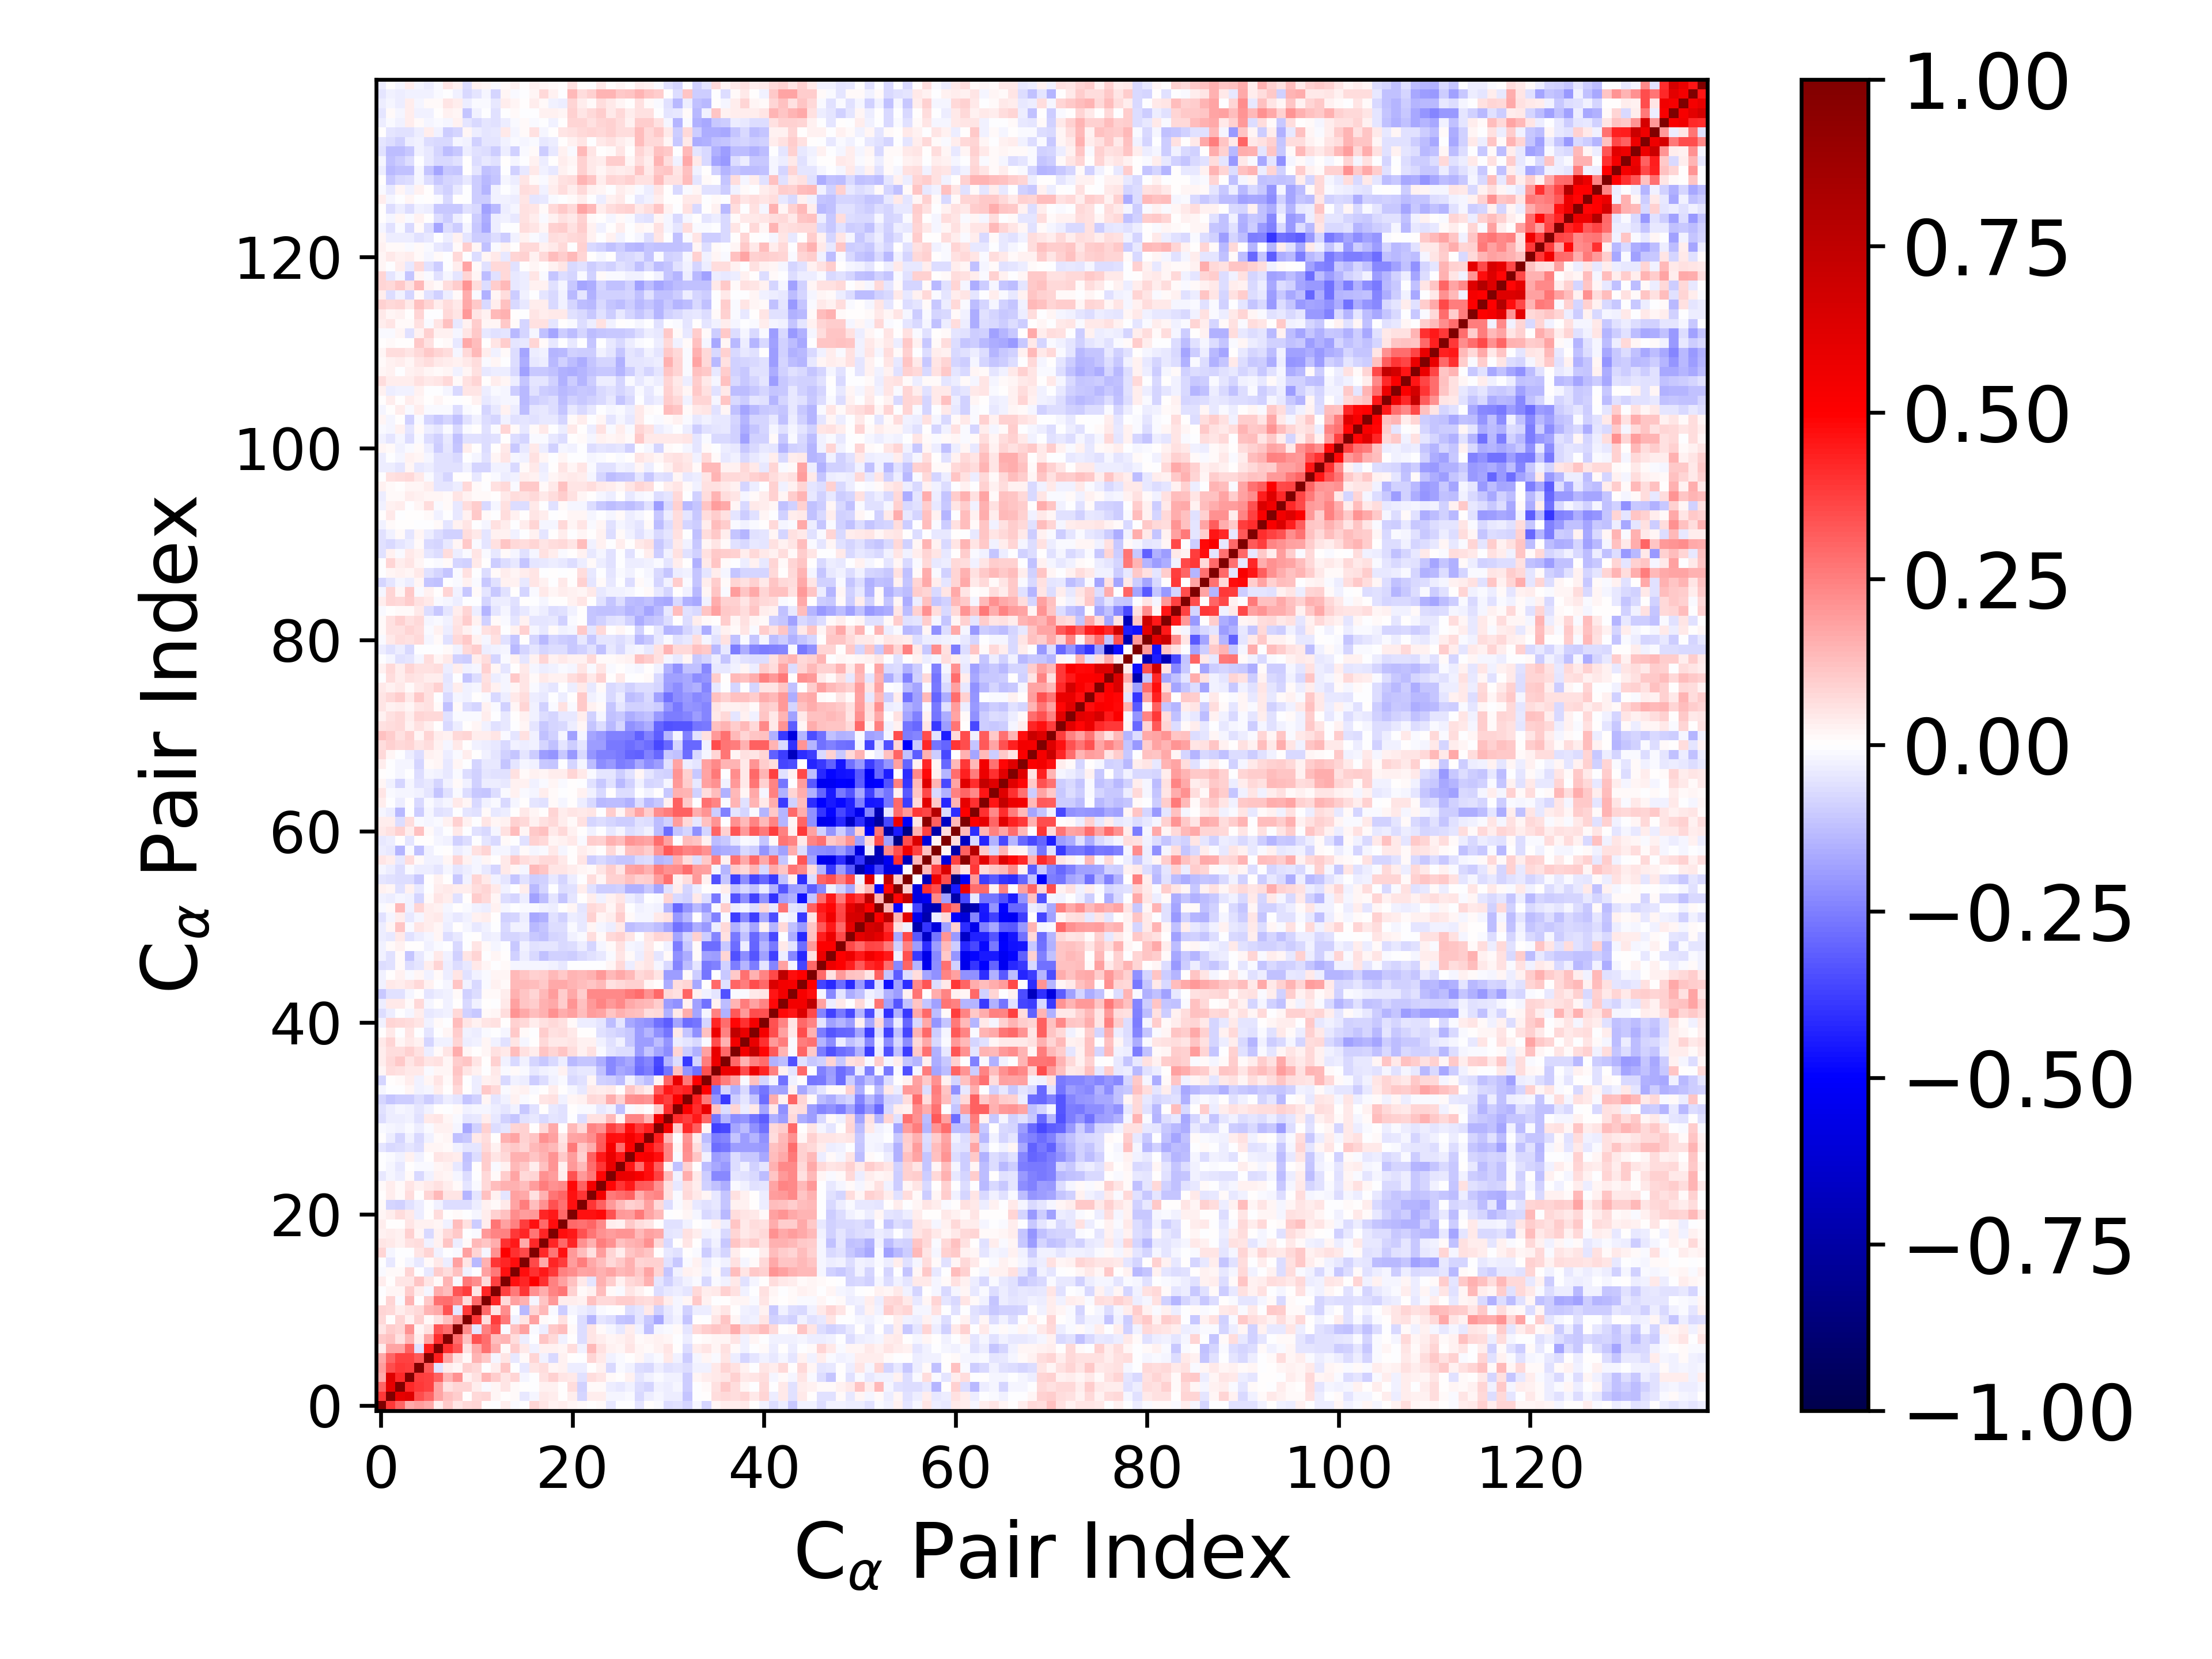

Source data for this figure (header and first rows):
1.000000000000000000e+00, 3.845996329266349600e-01, 3.025382134341377260e-01, 1.644609580227595624e-01, 1.912440478198453586e-01, 1.680108763391091331e-01, 3.566542885717326888e-02, 1.026042234072690462e-01, 4.915436925624162151e-02, 7.079923049081809916e-02, 8.123157667875158250e-02, 4.041839930780589951e-03, -8.442227048923449557e-04, 3.646414593530859088e-02, -8.026356266235702003e-03, -5.082257016304831364e-03, 7.974613906201843960e-02, 4.775726859125667412e-02, 2.505840107103643119e-02, 3.541763170739164329e-02, 2.124897213066906376e-02, 1.512661132970414234e-02, 4.598571850447562281e-03, 1.078234575478914312e-02
3.845996329266349600e-01, 1.000000000000000000e+00, 5.869269812257684737e-01, 6.202118852514963976e-01, 3.512904732491687887e-01, 3.017553002988099808e-01, 1.723326953831874619e-01, 1.181834504021569282e-01, 9.443923901848996771e-02, 9.025273533543975817e-04, 7.406619733325253696e-02, 8.489446956732600580e-02, 2.079813433102959547e-02, 3.580597781732215018e-03, 8.350079310637734120e-03, -4.494751011796187939e-02, -1.925553862076850170e-02, 4.205337280003055428e-02, 3.738400790763380527e-02, 3.809906891865437028e-03, 3.365147337885580903e-02, -8.339132977562607740e-02, 3.697194244633937588e-02, 3.555151391568887181e-02
3.025382134341377260e-01, 5.869269812257684737e-01, 1.000000000000000000e+00, 4.169297524637318730e-01, 3.845951139163565347e-01, 3.692085900916112218e-01, 1.730078376972566667e-01, 6.199991509723448008e-02, 7.857070975814714475e-02, 8.469517546001455177e-02, 3.439428024156696712e-02, -1.086650013152874045e-02, 1.897265822437443211e-02, 4.909854835787885036e-02, 1.194540500284394652e-02, 7.710421016440574885e-03, -7.763656231243093106e-03, 2.488936879429789334e-02, 2.596757522538951229e-02, 3.183614783965148416e-03, 6.541784117434783219e-02, -8.709026825752544387e-02, 8.597794215073744153e-03, 1.539301101921178305e-02
1.644609580227595624e-01, 6.202118852514963976e-01, 4.169297524637318730e-01, 1.000000000000000000e+00, 3.815415072845675382e-01, 3.679644477524360857e-01, 3.057914355321675326e-01, 1.439196105149369576e-01, 2.183752388308689563e-01, 2.617915419949261996e-02, 5.935595593457728553e-02, 1.424896881583476438e-01, 9.432567217512984048e-02, 4.783704492119940366e-02, 8.484124523743295787e-02, -1.837718753479406983e-02, -1.602088643476927117e-03, 5.987927724610901670e-02, 9.003291035368045370e-02, 5.425747953367352633e-02, 4.293992672846599218e-02, -6.207765706715408227e-02, 6.361753359505864514e-02, 5.093773777982334855e-02
1.912440478198453586e-01, 3.512904732491687887e-01, 3.845951139163565347e-01, 3.815415072845675382e-01, 1.000000000000000000e+00, 3.276362891642967679e-01, -6.129284769614209982e-02, 3.539780758414601269e-02, 2.247324908061548374e-02, 9.266946920492852291e-02, 7.397668724444901589e-02, -1.340479053474943980e-03, 3.486047615845567355e-02, 1.127549989577268097e-01, -7.035608094666903276e-03, -4.417820025115157950e-02, 4.839101518480017072e-02, 6.448712811614205898e-02, 1.953744971079578868e-02, 2.744074196593332404e-02, -3.211336969574574846e-02, -3.839453371548935678e-02, 6.794353515280658791e-03, 2.543915214124727736e-02
1.680108763391091331e-01, 3.017553002988099808e-01, 3.692085900916112218e-01, 3.679644477524360857e-01, 3.276362891642967679e-01, 1.000000000000000000e+00, 4.429106941534073361e-01, 1.761641505153702936e-01, 5.813956631367759448e-02, 1.354961838129950351e-02, 1.428727325084492294e-01, 1.054506523623299774e-01, -1.619045448319602482e-02, 4.745556031537762065e-02, -4.107018524095913670e-02, 1.449752907306237418e-02, 8.197645440550828388e-02, -2.384321684525374241e-02, -7.189685723016865648e-02, 2.474899937229421351e-02, 7.636285910730833230e-03, -5.429903554162869269e-04, 8.131239416457447522e-02, 3.962785178282952209e-02
3.566542885717326888e-02, 1.723326953831874619e-01, 1.730078376972566667e-01, 3.057914355321675326e-01, -6.129284769614209982e-02, 4.429106941534073361e-01, 1.000000000000000000e+00, 4.119793291985233141e-01, 3.285633181910938005e-01, 5.548834081293212844e-02, 1.707780054572181072e-01, 2.811280803564681907e-01, 1.563042617103337084e-01, 9.377535197236688130e-03, 9.613198716650155073e-02, 4.501542451656393579e-02, -3.080187316588596166e-02, 2.450679781656820225e-02, 3.097958921567270374e-02, 2.140926948830438117e-02, 6.600308781521202484e-02, -2.986487008827909059e-02, 1.398785295885038027e-01, 5.634249871488013206e-02
1.026042234072690462e-01, 1.181834504021569282e-01, 6.199991509723448008e-02, 1.439196105149369576e-01, 3.539780758414601269e-02, 1.761641505153702936e-01, 4.119793291985233141e-01, 1.000000000000000000e+00, 2.869142266846719802e-01, 1.188756240785017460e-01, 3.413703529977029083e-01, 2.845369534617460672e-01, 1.322108976419194837e-01, 1.413137713425405007e-01, 7.022971339478242814e-02, -3.694014966909556913e-02, -6.646563807546835255e-03, 1.171200880445954912e-01, 7.263794817819714533e-02, -2.711087980335674316e-02, 3.700139506813354597e-03, -6.404855172458759349e-02, 4.731526771830227990e-02, 3.474379484377780603e-02
4.915436925624162151e-02, 9.443923901848996771e-02, 7.857070975814714475e-02, 2.183752388308689563e-01, 2.247324908061548374e-02, 5.813956631367759448e-02, 3.285633181910938005e-01, 2.869142266846719802e-01, 1.000000000000000000e+00, 2.232717606166586544e-01, -4.804344431276746236e-02, 2.465265444466946398e-01, 3.350768918108689154e-01, -8.351154907075710940e-03, 1.175844278970731155e-01, 1.805206375323867296e-01, -1.554309198086838498e-02, -3.183093464445325982e-02, 1.058260199730512024e-01, 1.322523935854444666e-01, 1.518919195756210025e-02, -6.590478268044062948e-02, 5.401540333218840528e-02, 1.475562846684611365e-02
7.079923049081809916e-02, 9.025273533543975817e-04, 8.469517546001455177e-02, 2.617915419949261996e-02, 9.266946920492852291e-02, 1.354961838129950351e-02, 5.548834081293212844e-02, 1.188756240785017460e-01, 2.232717606166586544e-01, 1.000000000000000000e+00, 3.894366650847434497e-01, 6.447490126343272121e-02, 3.790693527713318023e-01, 2.650487909336036729e-01, -3.077011959028527754e-02, 4.688557196608512945e-02, 1.825692268789771977e-01, 1.544375904242183475e-02, -3.158510418051887602e-03, 6.161097882088886063e-02, -2.076673034556573115e-03, -6.821261325099339801e-02, -1.471567200349967741e-01, -4.849193332208286134e-02
8.123157667875158250e-02, 7.406619733325253696e-02, 3.439428024156696712e-02, 5.935595593457728553e-02, 7.397668724444901589e-02, 1.428727325084492294e-01, 1.707780054572181072e-01, 3.413703529977029083e-01, -4.804344431276746236e-02, 3.894366650847434497e-01, 1.000000000000000000e+00, 2.915588179743057728e-01, 5.139872085716470917e-02, 2.192827606796261819e-01, -5.786578756300529702e-03, -1.400407354943174754e-01, 7.817619561349059554e-02, 1.338249187201824286e-01, -1.425722623746736306e-02, -9.697363979366058206e-02, -2.248221247434941533e-02, -3.156429589821362069e-02, -5.206019559423862020e-02, -1.216873612108657944e-02
4.041839930780589951e-03, 8.489446956732600580e-02, -1.086650013152874045e-02, 1.424896881583476438e-01, -1.340479053474943980e-03, 1.054506523623299774e-01, 2.811280803564681907e-01, 2.845369534617460672e-01, 2.465265444466946398e-01, 6.447490126343272121e-02, 2.915588179743057728e-01, 1.000000000000000000e+00, 4.286511934209975005e-01, 7.076614167171595138e-02, 1.864736779978196368e-01, 1.500522472264666507e-01, -1.921776218686740631e-02, 1.101157012856056466e-01, 1.958667794682540930e-01, 3.790312121728044159e-02, 3.302084871714412034e-02, 2.627073761606522895e-02, 1.173261608819667762e-01, 7.769102774713240733e-02
-8.442227048923449557e-04, 2.079813433102959547e-02, 1.897265822437443211e-02, 9.432567217512984048e-02, 3.486047615845567355e-02, -1.619045448319602482e-02, 1.563042617103337084e-01, 1.322108976419194837e-01, 3.350768918108689154e-01, 3.790693527713318023e-01, 5.139872085716470917e-02, 4.286511934209975005e-01, 1.000000000000000000e+00, 3.686368111625035748e-01, 2.642590959454185762e-01, 3.911172749344192789e-01, 2.183291318382607760e-01, 1.617526229360816692e-01, 2.345169990825442252e-01, 2.674812708506003611e-01, 9.222243147498077054e-02, 1.194542957255785055e-02, 2.858085595122647135e-02, 1.278774639407508074e-01
3.646414593530859088e-02, 3.580597781732215018e-03, 4.909854835787885036e-02, 4.783704492119940366e-02, 1.127549989577268097e-01, 4.745556031537762065e-02, 9.377535197236688130e-03, 1.413137713425405007e-01, -8.351154907075710940e-03, 2.650487909336036729e-01, 2.192827606796261819e-01, 7.076614167171595138e-02, 3.686368111625035748e-01, 1.000000000000000000e+00, 4.664039618755672079e-01, 4.240490549402690656e-01, 5.039437236491248751e-01, 4.043658362510830773e-01, 2.468950862936851454e-01, 1.834879284834748381e-01, 1.242196339905823205e-01, 4.089838128592387934e-02, -4.873239089750849157e-02, 1.535804222355602877e-01
-8.026356266235702003e-03, 8.350079310637734120e-03, 1.194540500284394652e-02, 8.484124523743295787e-02, -7.035608094666903276e-03, -4.107018524095913670e-02, 9.613198716650155073e-02, 7.022971339478242814e-02, 1.175844278970731155e-01, -3.077011959028527754e-02, -5.786578756300529702e-03, 1.864736779978196368e-01, 2.642590959454185762e-01, 4.664039618755672079e-01, 1.000000000000000000e+00, 4.689774413415058185e-01, 4.019399949254936488e-01, 4.514319022079160137e-01, 3.828196339471082732e-01, 2.463331146596886290e-01, 2.229889037788511108e-01, 1.721997290366033551e-01, 1.838156784834751589e-01, 1.500770699908526296e-01
-5.082257016304831364e-03, -4.494751011796187939e-02, 7.710421016440574885e-03, -1.837718753479406983e-02, -4.417820025115157950e-02, 1.449752907306237418e-02, 4.501542451656393579e-02, -3.694014966909556913e-02, 1.805206375323867296e-01, 4.688557196608512945e-02, -1.400407354943174754e-01, 1.500522472264666507e-01, 3.911172749344192789e-01, 4.240490549402690656e-01, 4.689774413415058185e-01, 1.000000000000000000e+00, 3.525231872651507503e-01, 1.677184344542002881e-01, 4.256773725969933420e-01, 3.807098124740852518e-01, 1.915009166185168143e-01, 2.506615715799432320e-01, 1.682120936299713598e-01, 1.290276145328551338e-01
7.974613906201843960e-02, -1.925553862076850170e-02, -7.763656231243093106e-03, -1.602088643476927117e-03, 4.839101518480017072e-02, 8.197645440550828388e-02, -3.080187316588596166e-02, -6.646563807546835255e-03, -1.554309198086838498e-02, 1.825692268789771977e-01, 7.817619561349059554e-02, -1.921776218686740631e-02, 2.183291318382607760e-01, 5.039437236491248751e-01, 4.019399949254936488e-01, 3.525231872651507503e-01, 1.000000000000000000e+00, 4.192167949883215394e-01, 2.690291460833319492e-01, 4.611675102613103094e-01, 2.006460904632552111e-01, 1.253984989209726841e-01, 5.680762070342843667e-02, 1.913619610829768725e-01
4.775726859125667412e-02, 4.205337280003055428e-02, 2.488936879429789334e-02, 5.987927724610901670e-02, 6.448712811614205898e-02, -2.384321684525374241e-02, 2.450679781656820225e-02, 1.171200880445954912e-01, -3.183093464445325982e-02, 1.544375904242183475e-02, 1.338249187201824286e-01, 1.101157012856056466e-01, 1.617526229360816692e-01, 4.043658362510830773e-01, 4.514319022079160137e-01, 1.677184344542002881e-01, 4.192167949883215394e-01, 1.000000000000000000e+00, 4.295694521478782280e-01, 2.913081730808404490e-01, 4.243416056991581864e-01, 2.162502444603109919e-01, 1.537300274235443021e-01, 2.571324786099024595e-01
2.505840107103643119e-02, 3.738400790763380527e-02, 2.596757522538951229e-02, 9.003291035368045370e-02, 1.953744971079578868e-02, -7.189685723016865648e-02, 3.097958921567270374e-02, 7.263794817819714533e-02, 1.058260199730512024e-01, -3.158510418051887602e-03, -1.425722623746736306e-02, 1.958667794682540930e-01, 2.345169990825442252e-01, 2.468950862936851454e-01, 3.828196339471082732e-01, 4.256773725969933420e-01, 2.690291460833319492e-01, 4.295694521478782280e-01, 1.000000000000000000e+00, 4.710485664775204140e-01, 4.471954074108975274e-01, 3.419588405066514292e-01, 2.698839438172151994e-01, 2.131733710370264656e-01
3.541763170739164329e-02, 3.809906891865437028e-03, 3.183614783965148416e-03, 5.425747953367352633e-02, 2.744074196593332404e-02, 2.474899937229421351e-02, 2.140926948830438117e-02, -2.711087980335674316e-02, 1.322523935854444666e-01, 6.161097882088886063e-02, -9.697363979366058206e-02, 3.790312121728044159e-02, 2.674812708506003611e-01, 1.834879284834748381e-01, 2.463331146596886290e-01, 3.807098124740852518e-01, 4.611675102613103094e-01, 2.913081730808404490e-01, 4.710485664775204140e-01, 1.000000000000000000e+00, 2.927112689145847657e-01, 2.772192389815872904e-01, 2.977491354304700466e-01, 2.312446988498432776e-01
2.124897213066906376e-02, 3.365147337885580903e-02, 6.541784117434783219e-02, 4.293992672846599218e-02, -3.211336969574574846e-02, 7.636285910730833230e-03, 6.600308781521202484e-02, 3.700139506813354597e-03, 1.518919195756210025e-02, -2.076673034556573115e-03, -2.248221247434941533e-02, 3.302084871714412034e-02, 9.222243147498077054e-02, 1.242196339905823205e-01, 2.229889037788511108e-01, 1.915009166185168143e-01, 2.006460904632552111e-01, 4.243416056991581864e-01, 4.471954074108975274e-01, 2.927112689145847657e-01, 1.000000000000000000e+00, 4.618099662201144429e-01, 4.660737012609137420e-01, 4.774987229705879854e-01
1.512661132970414234e-02, -8.339132977562607740e-02, -8.709026825752544387e-02, -6.207765706715408227e-02, -3.839453371548935678e-02, -5.429903554162869269e-04, -2.986487008827909059e-02, -6.404855172458759349e-02, -6.590478268044062948e-02, -6.821261325099339801e-02, -3.156429589821362069e-02, 2.627073761606522895e-02, 1.194542957255785055e-02, 4.089838128592387934e-02, 1.721997290366033551e-01, 2.506615715799432320e-01, 1.253984989209726841e-01, 2.162502444603109919e-01, 3.419588405066514292e-01, 2.772192389815872904e-01, 4.618099662201144429e-01, 1.000000000000000000e+00, 3.946287538820095753e-01, 3.120508779677642064e-01
4.598571850447562281e-03, 3.697194244633937588e-02, 8.597794215073744153e-03, 6.361753359505864514e-02, 6.794353515280658791e-03, 8.131239416457447522e-02, 1.398785295885038027e-01, 4.731526771830227990e-02, 5.401540333218840528e-02, -1.471567200349967741e-01, -5.206019559423862020e-02, 1.173261608819667762e-01, 2.858085595122647135e-02, -4.873239089750849157e-02, 1.838156784834751589e-01, 1.682120936299713598e-01, 5.680762070342843667e-02, 1.537300274235443021e-01, 2.698839438172151994e-01, 2.977491354304700466e-01, 4.660737012609137420e-01, 3.946287538820095753e-01, 1.000000000000000000e+00, 5.460707260936593643e-01
1.078234575478914312e-02, 3.555151391568887181e-02, 1.539301101921178305e-02, 5.093773777982334855e-02, 2.543915214124727736e-02, 3.962785178282952209e-02, 5.634249871488013206e-02, 3.474379484377780603e-02, 1.475562846684611365e-02, -4.849193332208286134e-02, -1.216873612108657944e-02, 7.769102774713240733e-02, 1.278774639407508074e-01, 1.535804222355602877e-01, 1.500770699908526296e-01, 1.290276145328551338e-01, 1.913619610829768725e-01, 2.571324786099024595e-01, 2.131733710370264656e-01, 2.312446988498432776e-01, 4.774987229705879854e-01, 3.120508779677642064e-01, 5.460707260936593643e-01, 1.000000000000000000e+00
-4.488369408379692949e-02, -1.874448147694757899e-02, -3.787074651742065173e-02, 1.235430875169618754e-02, -7.526352292485868900e-02, -2.660783795273830021e-02, 2.953390094249955938e-02, 2.032209468255240931e-02, -1.622563814172564567e-02, -6.395923348328974578e-02, -6.798917802751282789e-03, 7.243817147165600157e-02, 1.534576215431990645e-02, 9.553740087864801001e-02, 1.744702366649997505e-01, 7.063819295589207625e-02, 7.945121581671431288e-02, 2.186630393315890097e-01, 1.916799431360516059e-01, 3.210644499318105610e-02, 3.416062876702546380e-01, 1.954519526649158012e-01, 2.643039905436406212e-01, 4.892925855123353984e-01
-2.990318168227146137e-04, -2.175879602415719399e-02, -4.391669072070369939e-02, 1.456083934510470253e-03, -1.475986895481861370e-02, -1.130242630526764880e-02, 2.259540310458597531e-02, 2.767158208113942516e-02, -4.485216197873381078e-02, -1.135418240212718866e-01, 3.250615834699425132e-03, 9.567704467853263561e-02, -1.068481297287539322e-02, 2.839690128014973891e-02, 1.381950732666950843e-01, 1.063753290321321487e-01, 3.781205338354193257e-02, 1.190116908433570819e-01, 2.033052408812591194e-01, 2.413758292515132131e-02, 2.028129524798090444e-01, 1.390693746835930944e-01, 2.862962638237566693e-01, 3.942389043978226093e-01
-6.347130410481880564e-03, -1.447452998891931263e-02, -2.617598282255208589e-02, 3.097612063483971487e-02, -2.601010530339912391e-02, 5.104346423952035861e-03, 4.897914605028567958e-02, 4.071622511697788049e-02, 3.595580719424051885e-02, -1.198216938009682569e-01, -6.528683851931942062e-02, 9.854277150458090606e-02, 4.822533217661140875e-02, 7.261937756925913867e-02, 1.496367566437179497e-01, 1.488455140153316369e-01, 1.134914842333536594e-01, 1.444835861280758527e-01, 2.088573057427049184e-01, 1.085876105014581539e-01, 1.875232292803438172e-01, 9.095837770978604242e-02, 3.087368054386256944e-01, 4.503950000173699841e-01
-4.820390091682006523e-02, -7.175499616279257253e-02, -6.983985244517351698e-02, -4.772331443227741110e-02, -6.695675605543133235e-02, 1.707876008585291691e-02, 2.248393083196501344e-02, 1.134435152244819313e-02, -2.831357971642533417e-02, -4.735294183582254568e-02, -4.900957270002821720e-02, 7.472475326024669018e-02, 2.976509257500480413e-02, 8.921702514510544690e-02, 1.082603356311226672e-01, 8.442198383843221854e-02, 1.402653339752338302e-01, 1.608661703205865046e-01, 1.401456670727806997e-01, 6.269359759612215532e-02, 2.631493353049727535e-01, 1.042008005785973329e-01, 1.616470805122908472e-01, 3.203460768874997200e-01
6.220383030028451415e-03, -3.866068824932011871e-02, -8.309789430459207926e-02, -2.614435424556271759e-02, -7.627832221099124788e-02, -2.522292892900279346e-02, 1.311603377028082440e-02, 2.317818765204049045e-02, -1.240382360393470773e-01, -1.059780974277189647e-01, 4.575481293345485395e-02, 6.702090399303224644e-02, 5.536667349018660651e-03, 1.524191340212179280e-01, 1.766095813714938512e-01, 9.281081302126743815e-02, 1.165075261269213347e-01, 2.134088816493979746e-01, 1.842956181850383401e-01, 5.379335691429564664e-02, 1.782788948406977547e-01, 1.827134602670358043e-01, 2.208013174864612849e-01, 3.148940568118893113e-01
-1.015928285460949120e-02, -2.204029246663806799e-02, -2.529737788575046886e-02, -1.299720893492362951e-02, -3.205542515262438386e-02, -8.365462067837352647e-03, 2.641416754123067714e-02, 2.389756205348793003e-02, -2.258791047974831670e-02, -1.663789791813581054e-01, -8.851500573461022758e-02, 9.056413866619890396e-02, -6.490095509355463255e-02, -4.909677769688442633e-02, 8.138313983462670820e-02, 8.617120246653386939e-02, 6.252122090654083780e-03, 7.147984236946754166e-02, 1.662705344820547271e-01, 5.272955877255274676e-03, 1.351509812547335154e-01, 7.495053149809216553e-02, 2.345851729335245994e-01, 2.155888162876708480e-01
-6.797006891280313323e-02, -3.523288060442444913e-02, -3.256578916779521299e-02, -2.800318882421940631e-02, -5.761645839016615867e-02, 4.584376087438375019e-02, 5.262097773932625927e-02, 2.120645100139782746e-02, -1.434150026256326114e-02, -5.142238201776581918e-02, -4.010658688155575857e-02, 3.538932861932359702e-02, -4.640312735043523179e-02, -9.014162337999342967e-02, -1.149658204813258505e-01, -5.686346736034588595e-02, -4.385619674553280223e-02, -7.544709198317556265e-02, -4.774007523574812228e-02, -5.927174611482241562e-02, -5.110445831570499010e-03, -6.454387737347748455e-02, 5.640232905252123147e-02, 5.708717608630910212e-02
-6.188354051418627072e-02, -3.638190774037176889e-02, -2.317975738531472679e-02, -3.099470189576741808e-02, -5.266350350126911689e-02, -2.866032234283684768e-02, 4.817823828931968796e-03, -6.567895107726414404e-03, 1.316493195016410662e-02, -2.870113828101015022e-02, -2.033945858776142757e-02, -2.301858406503266841e-02, -3.192738270119602206e-02, -5.019950692710149764e-02, -2.494583176848326131e-02, -1.087180951703382858e-01, -5.471095954182965404e-02, 3.027734573444812709e-03, -3.964970261724102413e-02, -5.793226997494986541e-02, 4.538484466086351553e-03, -1.286201023427240540e-02, -7.912661996318844787e-03, -4.574854151037897887e-02
-7.903325465767774283e-02, -1.162672871663828766e-01, -9.581936851092767715e-02, -9.910542735568594885e-02, -6.783638984810076711e-02, -9.569322832234999909e-02, -6.898722384546117359e-02, -3.781897506987023233e-02, -5.024545791079311485e-02, -1.131150081679057201e-01, -9.048091266236386876e-02, 1.643163865428707085e-02, -5.339751429841023411e-02, -3.086329853369461709e-02, 2.907077675517023146e-02, -1.042157165908971957e-02, 1.953684998019028767e-03, 5.192980212903641757e-02, 6.038926789554487778e-02, -2.354488637316366414e-02, 1.988710641554622058e-02, 2.841934384853182088e-02, 7.740392670816359511e-02, 6.676130562574535132e-02
-1.582574149505399513e-02, -3.112465897275584151e-03, -4.247452988865663484e-03, 1.888315414196546638e-02, -2.706189149982448847e-02, -1.827750245892413583e-02, 3.395358322528566758e-02, 4.854268519179563181e-03, 7.124099918016665867e-02, 4.556891570854613126e-03, -3.205304300018414071e-02, 1.040169346659168687e-01, 7.534422855021533083e-02, -1.150233605121659189e-02, 1.573770841768632953e-02, 2.983887613038027631e-02, -1.312172044995419534e-02, 3.805727158961717447e-04, 3.513422876440778359e-02, 1.901526822077441448e-03, -1.762164020938420186e-02, -4.029526306308135741e-02, 3.966916626758108105e-02, 3.837635446711487597e-02
-8.080603817367629227e-02, 6.066253485912726472e-03, 1.439268825329442954e-02, 3.800490512763799594e-02, -2.452609565099535260e-02, 2.251932895824838160e-02, 4.794376199538561562e-02, 1.162775274297515003e-02, 9.886686947737299835e-02, -6.030712375045293354e-04, -3.348403981477678093e-02, 2.503721474715984649e-02, 3.752810606236430674e-02, -7.367107483600945916e-02, -2.929984051788722677e-02, -3.663916909204149169e-02, -9.532481673197801264e-02, -6.914573855232317157e-02, -2.688736908500233627e-02, -1.120929571622643513e-02, -7.191220749197718698e-02, -5.858768593443335754e-02, 2.128544151477746241e-02, -9.105058101481028343e-02
2.127232029066119037e-02, 6.768760454263006432e-02, 6.042120502333172410e-02, 4.196822378989913116e-02, 4.620921182442995490e-02, -1.211849002145996487e-02, 1.993061842808645581e-02, 1.649042628740449504e-02, 1.168863443237763144e-01, 4.713942984009135417e-02, 2.389431179219670895e-02, -3.422158861530463086e-03, 4.069825753794589079e-02, -1.435718501961891040e-02, 1.308917210804644293e-02, -1.286695731502959100e-02, -4.345158101494047548e-02, -2.622303614374712002e-02, -1.681003854722300586e-02, 2.478961304520709702e-02, -5.693688281486732755e-02, -4.580740839815821558e-02, -4.258955081592812747e-02, -1.200051941157224827e-01
3.582200476881678558e-02, 7.682009407114145927e-02, 1.032713233841311834e-01, 5.097169005871184100e-02, 8.068532583942805703e-02, 5.060355229265352944e-02, 6.245068234500334575e-02, 2.276714329563611985e-02, 9.629763834807944511e-02, 1.125294768475140761e-01, 5.373411043082877703e-02, 5.074681985330152696e-03, 9.080794487211953092e-02, -2.642828798487656394e-02, -7.303513034411364402e-02, -3.124502802017940437e-02, -8.188310169852129616e-02, -1.055149449313259324e-01, -7.639904924062526637e-02, -3.376241883559329832e-02, -1.384761478125722256e-01, -1.096840324019298374e-01, -1.129009778606198250e-01, -1.632189349006692158e-01
3.468184838002271592e-02, 7.006881784360341481e-02, 6.326722563001091482e-02, 8.798592443250545514e-02, 5.719752142394622652e-02, -3.363921425932011461e-02, 1.436947280383785337e-02, 4.997714829848956541e-02, 1.626060100618323678e-01, 2.180611658467810493e-02, 7.722346443367982677e-03, 2.121606916401899690e-02, 5.559556201733246300e-02, 3.955385866088455965e-02, 1.282008521273666213e-01, 5.759973940498005346e-02, 3.308014605045565132e-02, 1.094927149441127373e-01, 8.094519189574619911e-02, 1.095232137841410103e-01, 6.958719535296396808e-02, 2.885007615950366602e-02, 5.595153719947928289e-02, -1.190472449818528837e-02
3.973355882179779169e-02, 8.412386764143484075e-02, 1.756379964283357603e-02, 4.352008059901595061e-02, 2.903906793541940687e-02, -8.062362754429182321e-02, -2.787565808113867324e-02, -3.009908746383132758e-02, 8.127595641964167894e-02, -3.174116731428321819e-02, -2.901253541500654551e-02, 1.756094958845832305e-02, -3.023115235908234097e-02, -5.914586975775786709e-02, 5.309829143019739045e-02, -2.106339257053322853e-02, 7.641830950312631168e-03, 7.502048271940778279e-02, 3.924876611396779097e-02, 4.461105483295958740e-02, 5.360739339534564135e-02, 2.730713061589560425e-02, 2.888562241595387520e-02, -2.722381852111471073e-02
5.994288795450160995e-03, 3.965283176156100126e-02, -5.035466516122483888e-03, 4.767302559708569420e-02, -4.437295604443424087e-03, -4.991898738029451610e-02, -2.234552242712232583e-03, 1.779983724920188026e-02, 1.012909718037245527e-01, -2.367931626549182184e-02, -3.162803851894076951e-02, -9.874006055551411837e-03, -1.942432304829411292e-03, -1.765944829803206204e-02, 1.016756354362234605e-01, 9.479044683837031110e-03, -5.902553553252735778e-04, 9.743431863064083709e-02, 5.995252798471173428e-02, 6.856586256514846101e-02, 4.239384818389036608e-02, 5.477857774878198971e-03, 5.106359065096375757e-03, -5.928980760428263774e-02
-2.398547255265891937e-02, 7.833962131829057263e-02, 7.391754262577647505e-02, 6.522362384748082997e-02, 4.802978365440301045e-02, -2.881849510436319470e-02, 1.133499459453201318e-02, -5.201680778852184328e-03, 1.253520668523748494e-01, 5.215280553139467479e-02, 2.668506008067324589e-02, 5.252816452558363436e-02, 5.620849120739206117e-02, 4.604778545264378263e-03, 9.150918826257195549e-02, 7.073949420524960896e-02, 3.560797015079460864e-02, 6.027912623028398864e-02, 7.187387213778516359e-02, 6.096958504352070762e-02, 1.405526080324296517e-02, -3.544108880292590885e-02, -3.852853438093273991e-02, -5.066657343181638073e-02
-7.027451229660049148e-02, -3.542565745808062133e-02, -2.271651048091609653e-03, -1.577350153238082225e-02, 3.296730069696029303e-02, -4.644649568529023859e-02, -3.255517982117056563e-02, -2.884978353442059842e-02, 7.236800415748967374e-02, -9.196569315065471206e-02, -1.056402089884145440e-01, 1.025956880868118988e-02, 2.122922778749076686e-02, 6.382725967084748597e-02, 2.093471706691695244e-01, 1.685507871096515731e-01, 1.309404420117278312e-01, 1.556116491143809399e-01, 2.169232502677343188e-01, 1.586494229014288326e-01, 1.822148453240083066e-01, 1.281026245304215938e-01, 1.884286560316922876e-01, 1.755031523420837181e-01
-3.747747333157074034e-02, 3.916223269736940349e-02, 4.353838407367439239e-02, 9.947793386111151645e-03, 7.773509996190514082e-02, -2.179754665142500866e-02, 1.713158343078910657e-04, -2.891096267450745522e-02, 7.348806952877747455e-03, -7.758811091607670241e-02, -2.807198104929407856e-02, 6.175342435904337805e-05, -4.043229939957410264e-03, 4.160797710639863728e-02, 1.844691720629612897e-01, 1.097147591977506026e-01, 9.566695693002291723e-02, 1.520771992276727103e-01, 1.659128386200530159e-01, 9.468803297411575171e-02, 2.098805601632381113e-01, 1.203174687097705309e-01, 1.989861052409977182e-01, 2.347567109222048476e-01
-1.043628957399035384e-01, -6.106963199705926770e-02, -5.837502936523236013e-02, -2.144288286045793746e-02, 7.400526480921544061e-03, -5.432499119308835389e-02, -3.261962908632623503e-02, -3.050060103079604498e-02, 1.200136345553666148e-02, -8.850250383678694155e-02, -6.378639821148276989e-02, 1.097189891254431691e-02, 9.898594654905295068e-03, 3.611271122046361137e-02, 1.539612295069691383e-01, 1.163613570186250445e-01, 8.189777905472134245e-02, 1.384419533608307051e-01, 1.932063855379842487e-01, 9.942461974774446931e-02, 1.718141770939680402e-01, 1.009057117003775011e-01, 2.282726298593499847e-01, 2.337634653288947484e-01
-2.381329761076944260e-02, 4.062384845640536896e-02, 3.158575347991788435e-02, 5.261177209338768757e-02, 7.392185287317415421e-02, 3.089226798295356333e-02, -3.736347915522182477e-03, -1.967266284762244841e-02, 1.162574150192292460e-01, -2.900789429137670336e-02, -7.137851261797951985e-02, -9.828717875694163719e-03, 2.689582673487897480e-02, 8.132177474992167976e-03, 1.359251829561729796e-01, 1.362825645245194228e-01, 1.300562321627924678e-01, 1.081686857020228848e-01, 1.710140942478807213e-01, 1.656636379618661448e-01, 1.458188718154653507e-01, 1.296436325608902596e-01, 1.171737019098315208e-01, 1.395630733774856636e-01
-2.723447952026531241e-02, 1.303705488335612020e-03, 2.432989603077121213e-02, -1.328613295296899276e-02, 2.023484695816821916e-02, -2.662161580771239822e-02, 7.968087209099729284e-03, -3.535589035249216833e-02, 5.242728410263549493e-02, -5.627418016121345928e-02, -2.851069879539756824e-02, -1.258928111490467162e-02, 2.118659346306563107e-02, 1.936977407513587948e-02, 1.395185393929446183e-01, 1.129437175380427760e-01, 8.811903978644074209e-02, 9.805333200282970174e-02, 1.403195351757714482e-01, 1.092789771654294612e-01, 1.421073088861023459e-01, 1.339090483584895741e-01, 1.496156517943525721e-01, 1.965526604298253599e-01
-6.304886005344671751e-02, -5.650965173524018226e-02, 1.206447176955503450e-02, -6.786789256626271638e-02, -4.814700684951773307e-02, 3.298016377030127400e-02, 8.133324473400016519e-02, -3.558710432593394091e-02, -6.891084156606959443e-02, -4.331053858725633643e-02, 4.255685241072269809e-02, 1.725997101424548569e-02, -4.345672652978316459e-03, 1.037338326096510881e-02, -1.664186829503122578e-02, -1.675134107919574664e-02, -2.226369307274484940e-02, -2.233668228292746277e-02, -2.437784988886724027e-02, -4.420432327007903922e-02, -7.101437658374651612e-04, -6.422261223522419613e-03, -6.543161668337326049e-03, -6.053144644062591340e-03
-2.873055113173594854e-02, -5.480906227683403353e-02, 1.094463446160759586e-02, -1.126272141476668820e-01, -4.635821833142776682e-02, -1.229665035457356420e-02, 4.313700575879492183e-02, -3.026672530037703007e-02, -8.708118319877493352e-02, 4.820571934916605128e-02, 7.861218314381264449e-02, -7.497977756191772682e-03, 2.040515358013467173e-02, 8.758023163875604256e-04, -9.294265400491498463e-02, -3.176336959410940020e-02, -7.505738554790654382e-02, -1.176296317815923864e-01, -9.227457072139444438e-02, -8.989826837184397568e-02, -9.663438380935683580e-02, -7.353860190517848283e-02, -5.507812872367150864e-02, -4.104564589392244861e-02
-2.551590765433666558e-02, 9.179463102395800725e-03, 2.345335960720963675e-02, 1.777559701049854623e-03, 1.561945304379758941e-03, -2.752063025692136691e-02, -1.488432930576427150e-02, -4.497584914903289197e-03, -7.678182223775192883e-02, -3.386641840041154823e-03, 5.035917946588230887e-02, 8.972800523596486874e-03, -2.338103850269068404e-02, -7.013422208762001668e-03, -1.059242767211646813e-01, -2.752136618299557205e-02, -5.851448455763176570e-02, -4.781931438114103705e-02, -5.113266591724239390e-02, -7.175744426260108333e-02, -6.740271560250442329e-02, -3.320928644297851950e-02, -7.940259448278758070e-02, -1.863284190414832980e-02
-3.286749136482890882e-02, -3.945182828350545651e-02, 4.621027027298010847e-02, -5.619072580605401906e-02, -3.840375580443126241e-02, -2.218664959296357334e-02, 1.684262829531196423e-02, -6.771131535501866139e-02, -4.431635307257530965e-02, -2.530634875719620872e-03, 4.550130152236039199e-03, -3.553678227671910883e-02, -2.833411782902299850e-02, -7.970508072693492652e-02, -7.942352405793169645e-02, -6.879204773678349039e-02, -1.049123966469109326e-01, -1.219992799600289612e-01, -7.962549414519874691e-02, -7.620159251838214132e-02, -2.427144025250059858e-02, -1.240666644075381388e-02, 6.421917842441580981e-02, 9.951837195950118814e-03
-3.630348003118234052e-02, 1.773817354093547641e-02, 1.114182547765601994e-01, -1.251095707152845120e-02, 4.805181075055329348e-02, 3.389261782495408409e-02, 2.084281352495120226e-02, -3.564491860172724208e-02, 4.672400721485414979e-03, -2.312371969225240562e-02, -4.557290510360546137e-02, -2.590337116531976278e-02, -3.532034424767287618e-03, -7.611661604813785287e-02, -2.680458279638329652e-02, -2.985872435593118004e-02, -1.358415362381046876e-01, -1.169203857575733113e-01, -6.699358591133688923e-02, -6.744156807944658161e-02, -1.448446083606361352e-02, -4.330950379843202802e-02, 2.216054301184624750e-02, -1.657043009282474499e-02
-6.135902696738965850e-02, -2.078929177941617884e-02, 3.775745461719349355e-02, -4.585800847676838737e-02, -1.909210603683443586e-02, 3.457177955336344227e-02, 4.330607309486306233e-02, -2.412704848770782368e-02, -4.436371838868838346e-02, -2.957302864078093646e-02, 3.022692176526370345e-02, 3.592916279289757459e-02, 3.509497686322704708e-03, -8.991704690339939743e-02, -8.518125280303144586e-02, -3.409247069102522981e-02, -1.676651580266520225e-01, -1.494362623125777001e-01, -5.657320413823013761e-02, -9.087908680595935262e-02, -3.185115463788302376e-02, -4.439801705044533336e-02, 8.800974990991608515e-02, 2.278415644884462452e-02
-1.018552441732611426e-02, 1.050811563224976312e-02, 1.362390093142257508e-01, -2.800749387988408362e-02, 7.828393201850243621e-02, 3.848125507234339410e-02, 2.723907976180311302e-02, -2.230902241361916449e-02, 1.753410180194325124e-03, -1.125139384112101501e-02, -2.752164389964572438e-02, -3.474979751069864203e-02, 3.037113795937168223e-02, -1.683148136634402339e-02, -3.871739077845081853e-03, -1.297982589112057009e-02, -1.475268956103631575e-02, -2.840437473462023577e-02, -3.397872743132283879e-02, 7.357361617645314864e-03, 2.062401881355329508e-02, -5.237150424150661260e-02, 7.266528486019763200e-02, 5.627859483678616936e-02
-2.372990388774913473e-02, -3.650451535945557074e-02, -1.990097691207419126e-02, -2.927374151380382483e-02, -7.991882524574941971e-02, 1.487901976178864806e-02, 5.451022600895113340e-02, 3.413418753999904187e-02, -5.586508648791589648e-02, 2.269935172661965723e-03, 9.915993529041865207e-02, 7.420301365470352573e-02, 1.762455485138960179e-02, -6.289175706319882764e-02, -8.220279808319924664e-02, -3.602579524793456806e-02, -1.809490468040776123e-01, -1.291660372745987162e-01, -5.388615963560743766e-02, -1.142410091379512105e-01, -5.008624634379348073e-02, 7.432933051797757998e-03, 3.507689331558375145e-02, -2.822738029272997551e-02
2.724649588059606733e-02, 1.721510292503295250e-02, -5.527263337470339488e-02, 3.120928272590915709e-02, -4.558681244475209365e-02, -3.339623166211485444e-03, 3.193076999302359859e-02, 4.193095694252195471e-02, 3.615444126549201276e-02, 3.718547041247166618e-02, 6.631616061698532294e-02, 8.455342470535219535e-02, 4.593368177371102284e-02, -2.478363671663872878e-02, -6.524754353288375781e-03, 3.864604475943626827e-02, -1.332558402303894163e-01, -8.097468420477031692e-02, -4.973504633222629832e-03, -6.819929015678609374e-02, -5.858638094008247754e-02, 3.739857004605012109e-02, -6.210838332091985631e-02, -9.526598063616019407e-02
-5.078134896172094986e-02, -6.075227239918912919e-02, -6.875925279815534030e-02, -6.250154414588003637e-02, -1.025166906622132917e-01, 2.595224095275269587e-03, 2.434464253957252522e-02, 2.566304278900546909e-03, -1.057344067869606108e-01, -2.996414081139518043e-02, 7.865404853995996981e-02, 4.453113159005536031e-02, -2.882309831198001659e-02, -5.280494619087168495e-02, -1.151047466300223615e-01, -5.916756425332315300e-02, -9.837399965929680135e-02, -8.982647647496730392e-02, -4.253014356419206055e-02, -8.539527511541671057e-02, -3.559256654411704218e-02, -4.515850442050595853e-03, 6.661981399214220168e-02, 2.237939917846853630e-02
-1.638403737148674821e-02, -3.133561358575241707e-02, -6.892600231414054701e-02, -1.169751775088413367e-02, -3.459521902376179459e-02, -3.130155000642056984e-02, -5.212757162109819820e-02, -2.158443606157626690e-02, -5.292393237100131292e-02, -3.819804027039052502e-02, -2.191422754255995670e-02, -4.059163018897189723e-02, -8.318651110745178823e-02, 3.953429321716872558e-02, 1.879753149147334393e-02, -2.117015990346322873e-02, 1.406034102477152770e-01, 1.152838233754178571e-01, 5.055437370111492273e-02, 4.816380747410709678e-02, 3.597339248989330635e-02, 1.771120295146962759e-02, 1.331744968586283731e-02, 4.853311374601147060e-02
4.731378234147700507e-02, 3.808818543222172726e-02, -4.454939642548300799e-02, 6.384932143908615687e-02, 1.449334487007605463e-02, -2.344707927668990624e-02, -2.551860423419326576e-02, 2.136477737993081050e-02, 8.440687405054331238e-02, 2.487529028824140426e-02, -1.867184550745354735e-02, 2.016818612261330607e-02, 6.474989477066143972e-03, 4.286188744082081170e-02, 1.021750435432296905e-01, 6.858973144267381528e-02, 4.825261449142460857e-02, 7.693995608546917719e-02, 7.049328410520841470e-02, 4.120242683744303192e-02, 2.669348872938198062e-03, 4.971632084747964336e-02, -9.441046368569960823e-02, -7.332893966042738909e-02
-3.536585244520338428e-02, -4.611351863196552769e-02, -1.418598523677745693e-01, -1.539941173360435435e-02, -1.214437945370575728e-01, -2.444040404479390360e-02, -2.284331518888415430e-03, 7.743182010657378989e-03, -3.396510861226918060e-02, -1.905292227259780882e-02, 5.994885907036095335e-02, 8.035510341518843636e-02, -1.999441026254415721e-02, -1.887783573131070550e-02, -3.989142792570950918e-02, 1.321334414736122058e-02, -1.752738740779476515e-02, -1.155008912504941823e-02, 4.157732088445208890e-02, -2.245964738759005652e-02, 4.367740999309387140e-03, 3.287101962238984931e-02, 2.149652644900874182e-02, 6.337443193972373649e-03
-4.289571183603546611e-02, -3.285003063329678535e-02, 6.258626788804426931e-03, -5.279946010537342471e-02, 4.403944753047510548e-03, 6.432762741610086564e-03, -2.259390569864076423e-02, -2.799905831274475745e-02, -9.232755451317543882e-02, -6.593500492294081250e-02, -3.173287610527881185e-03, -4.933154436697604478e-02, -7.565602876930539733e-02, 1.540634173189855440e-02, -5.178118388024575795e-03, -5.690253538759110913e-02, 8.675753899290666871e-02, 7.237896204018393065e-02, 1.735498590728206530e-02, 2.615039161866523215e-02, 4.151314512014461083e-02, -1.517170072252082419e-02, 9.990244053795509227e-02, 9.316329615644805551e-02
4.234721518668124046e-02, 5.541966224136770508e-02, 9.133347137568657848e-02, 3.545034007655524511e-02, 1.207697457587771223e-01, 1.126734969904177527e-02, -2.902578242126424221e-02, -8.390022317481456724e-04, 4.547495725172561593e-02, -7.243186824644733124e-03, -6.244456704833742378e-02, -7.135682219081455890e-02, -2.295960874443202238e-02, 6.245445315785003865e-02, 1.323631416023227092e-01, 1.648050447144697173e-02, 1.066040991930883308e-01, 1.240228106560054000e-01, 4.504801450205857261e-02, 7.294971954646085888e-02, 2.470086468528962312e-02, 5.495202340155229750e-03, -2.880151192116814016e-02, -6.259675998308854121e-03
... 78 more rows
